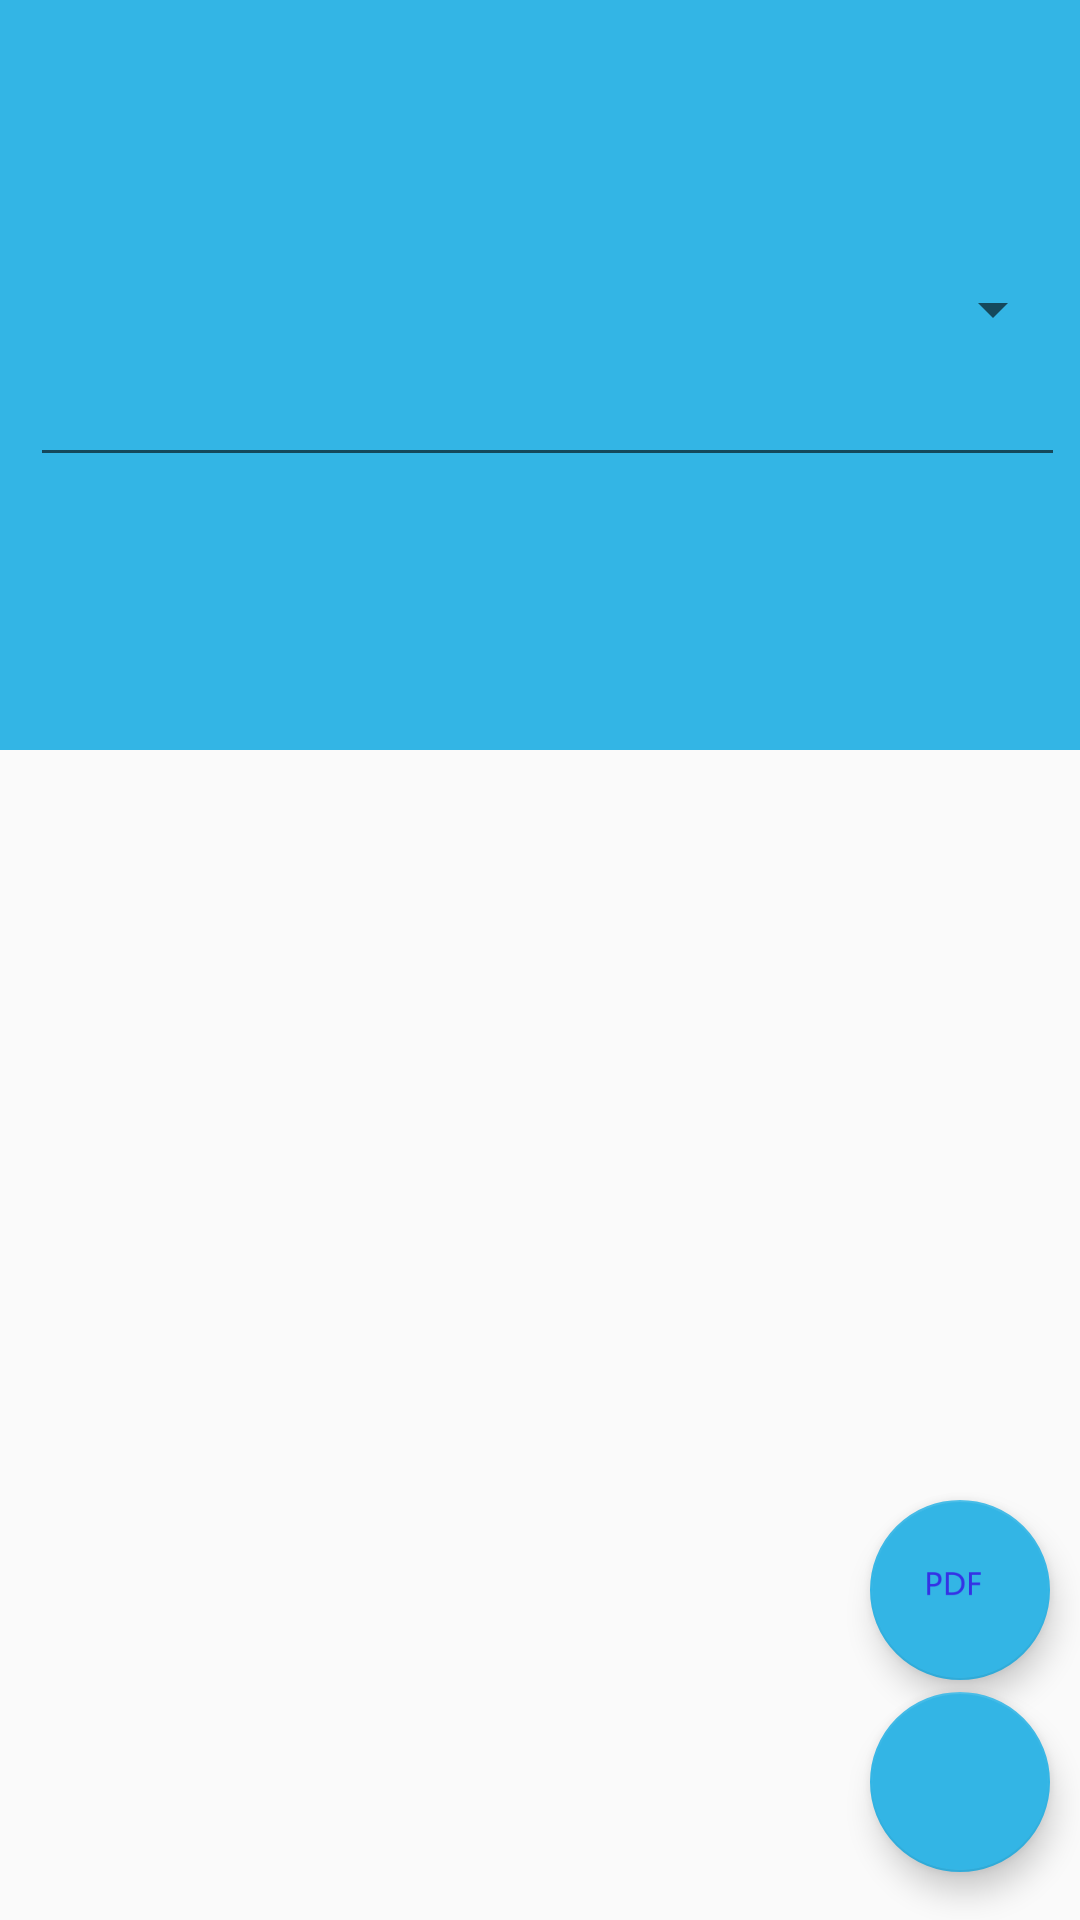

The Android layout XML behind this screen, and the referenced resources:
<!-- AndroidManifest.xml: application theme AppTheme -->
<!-- res/layout/activity_search.xml -->
<?xml version="1.0" encoding="utf-8"?>
<android.support.design.widget.CoordinatorLayout
    xmlns:android="http://schemas.android.com/apk/res/android"
    xmlns:app="http://schemas.android.com/apk/res-auto"
    xmlns:tools="http://schemas.android.com/tools"
    android:layout_width="match_parent"
    android:layout_height="match_parent"
    tools:context=".search">


    <android.support.v7.widget.RecyclerView
        android:layout_width="match_parent"
        app:layout_behavior="@string/appbar_scrolling_view_behavior"
        android:layout_height="match_parent"
        android:id="@+id/recyclerView">

    </android.support.v7.widget.RecyclerView>
    <ProgressBar
        android:id="@+id/progressBar"
        android:layout_width="match_parent"
        android:layout_height="100dp"
        android:visibility="gone"
        app:layout_behavior="@string/appbar_scrolling_view_behavior"

        app:layout_constraintStart_toStartOf="parent" />

    <android.support.design.widget.AppBarLayout
        android:layout_width="match_parent"
        android:layout_height="250dp"
        android:background="#33b5e5"
        android:theme="@style/Base.Widget.AppCompat.ActionBar.Solid">

        <android.support.design.widget.CollapsingToolbarLayout
            android:id="@+id/collapse"
            android:layout_width="match_parent"
            android:layout_height="match_parent"
            app:layout_scrollFlags="scroll|exitUntilCollapsed">

            <RelativeLayout
                android:layout_width="match_parent"
                android:layout_height="match_parent">

                <Spinner
                    android:id="@+id/spinner"
                    android:layout_width="match_parent"
                    android:layout_height="wrap_content"
                    android:layout_alignParentStart="true"
                    android:layout_marginLeft="10dp"
                    android:layout_marginRight="5sp">

                </Spinner>

                <EditText
                    android:id="@+id/start"
                    android:layout_width="match_parent"
                    android:layout_height="wrap_content"
                    android:layout_below="@id/spinner"
                    android:editable="false"
                    android:layout_marginLeft="10dp"
                    android:layout_marginRight="5sp"
                    android:textSize="20sp" />





            </RelativeLayout>

            <android.support.v7.widget.Toolbar
                android:id="@+id/toolbar"
                android:layout_width="match_parent"
                android:layout_height="?actionBarSize"
                app:layout_collapseMode="pin">


            </android.support.v7.widget.Toolbar>


        </android.support.design.widget.CollapsingToolbarLayout>

    </android.support.design.widget.AppBarLayout>


    <android.support.design.widget.FloatingActionButton
        android:id="@+id/search"
        android:layout_width="60dp"
        android:layout_height="60dp"
        android:layout_gravity="right|bottom"
        android:layout_marginBottom="16sp"
        android:layout_marginRight="10sp"
        android:src="@drawable/search"
        app:backgroundTint="#33b5e5"
        app:layout_anchorGravity="bottom" />

    <android.support.design.widget.FloatingActionButton
        android:id="@+id/pdfbutton"
        android:layout_width="60dp"
        android:layout_height="60dp"
        android:layout_gravity="right|bottom"
        android:layout_marginBottom="80dp"
        android:layout_marginRight="10dp"
        android:clickable="true"
        android:src="@drawable/pl"
        app:backgroundTint="#33b5e5" />


</android.support.design.widget.CoordinatorLayout>
<!-- resources referenced by this layout -->
<resources>
  <!-- drawable pl: png bitmap (drawable-hdpi, 657 bytes) -->
  <style name="AppTheme" parent="Base.Theme.AppCompat.Light.DarkActionBar">
          
          <item name="colorPrimary">@color/colorPrimary</item>
          <item name="coordinatorLayoutStyle">@style/Widget.Design.CoordinatorLayout</item>
  
  .
          <item name="colorPrimaryDark">@color/colorPrimaryDark</item>
          <item name="colorAccent">@color/colorAccent</item>
      </style>
  <!-- not gathered from this repository: default colours our renderer supplied (Android Studio template values) -->
  <color name="colorPrimary">#FF6200EE</color>
  <color name="colorPrimaryDark">#FF3700B3</color>
  <color name="colorAccent">#FF03DAC5</color>
</resources>
